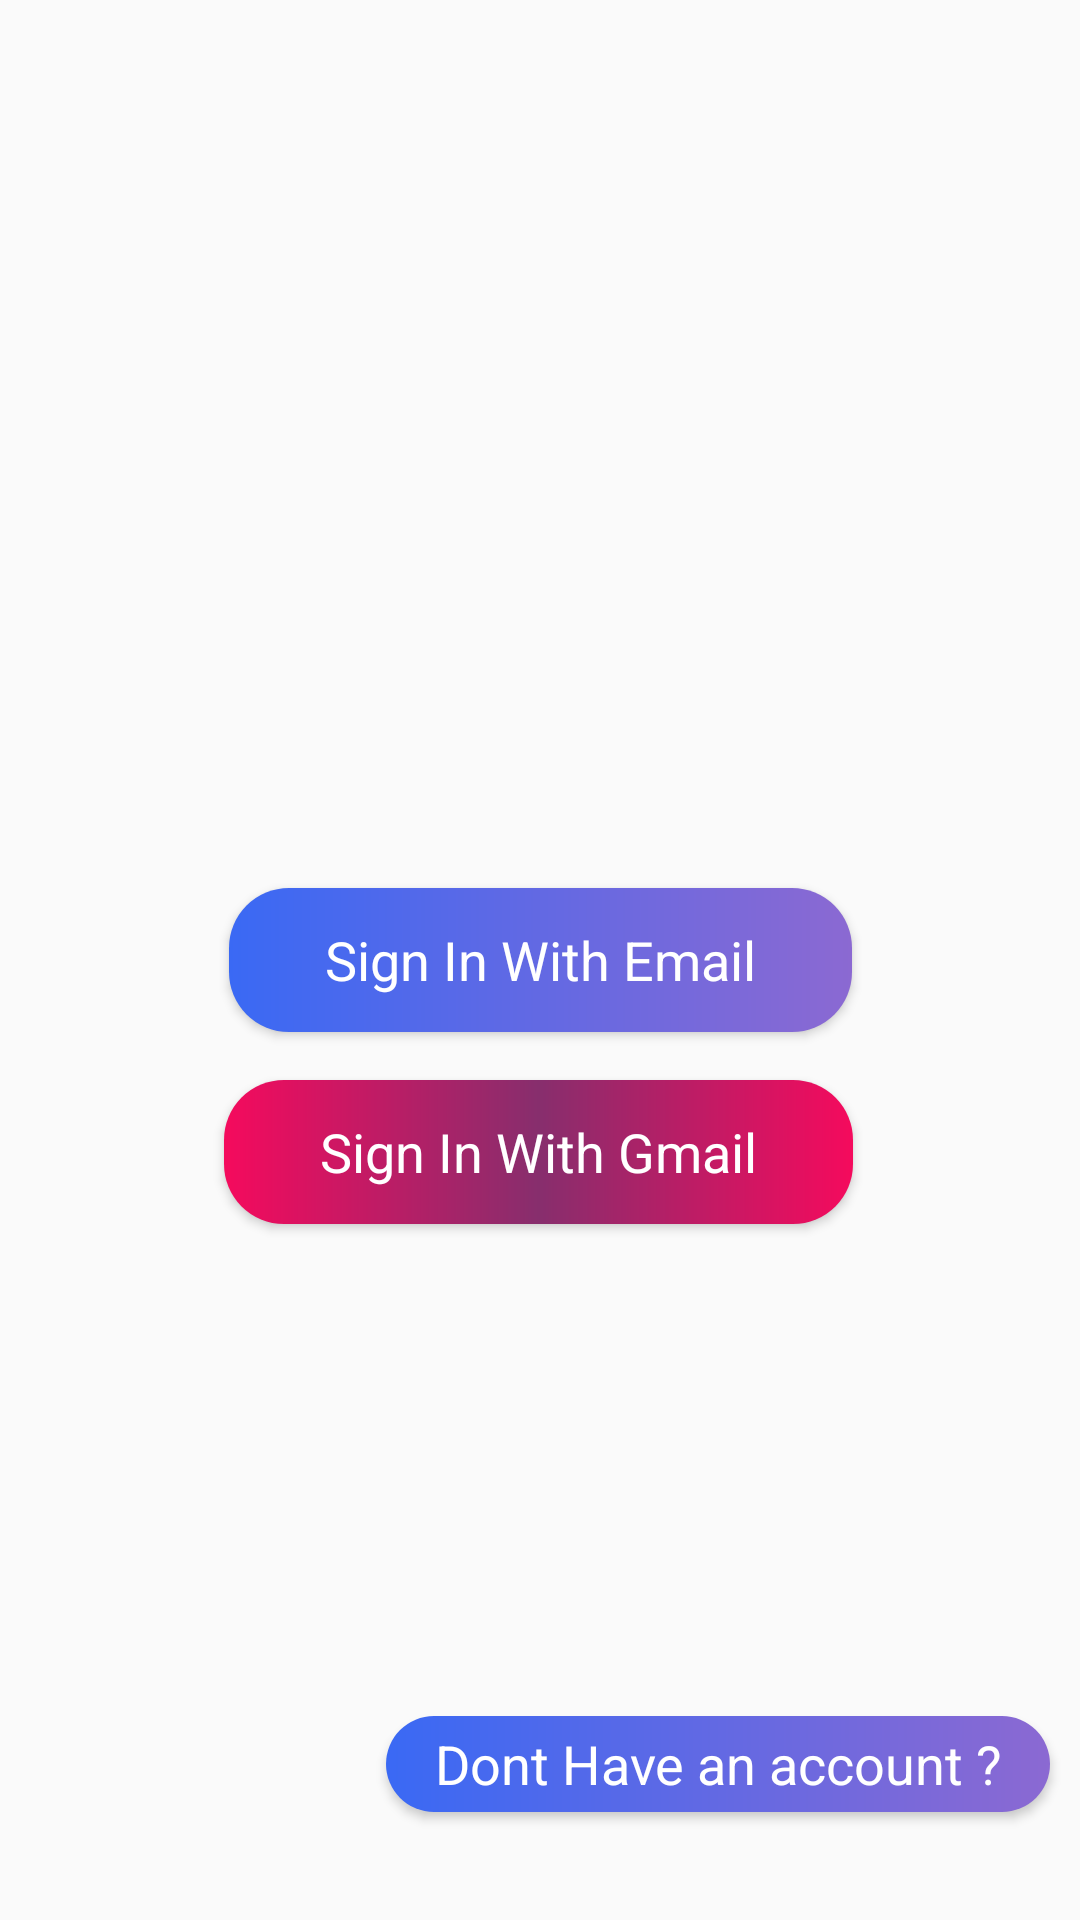

Reconstruct the res/layout file that produces this screen, plus the resources it refers to.
<!-- AndroidManifest.xml: application theme AppTheme -->
<!-- res/layout/activity_register.xml -->
<?xml version="1.0" encoding="utf-8"?>
<androidx.constraintlayout.widget.ConstraintLayout xmlns:android="http://schemas.android.com/apk/res/android"
    xmlns:app="http://schemas.android.com/apk/res-auto"
    xmlns:tools="http://schemas.android.com/tools"
    android:layout_width="match_parent"
    android:layout_height="match_parent"
    tools:context=".activities.RegisterActivity">

    <Button
        android:id="@+id/btnSignIn"
        android:paddingStart="32dp"
        android:paddingEnd="32dp"
        android:layout_width="wrap_content"
        android:layout_height="wrap_content"
        android:background="@drawable/buttons_style"
        android:text="Sign In With Email"
        android:textAppearance="@style/TextAppearance.AppCompat.Medium"
        android:textColor="@android:color/white"
        app:layout_constraintBottom_toBottomOf="parent"
        app:layout_constraintEnd_toEndOf="parent"
        app:layout_constraintStart_toStartOf="parent"
        app:layout_constraintTop_toTopOf="parent" />

    <Button
        android:id="@+id/btnSignInWithGoogle"
        android:layout_width="wrap_content"
        android:layout_height="wrap_content"
        android:layout_marginTop="16dp"
        android:background="@drawable/gmailsigninn"
        android:paddingStart="32dp"
        android:paddingEnd="32dp"
        android:textColor="@android:color/white"
        android:text="Sign In With Gmail"
        android:textAppearance="@style/TextAppearance.AppCompat.Medium"
        app:layout_constraintEnd_toEndOf="parent"
        app:layout_constraintHorizontal_bias="0.497"
        app:layout_constraintStart_toStartOf="parent"
        app:layout_constraintTop_toBottomOf="@+id/btnSignIn" />

    <Button
        android:paddingStart="16dp"
        android:paddingEnd="16dp"
        android:id="@+id/btnSignUp"
        android:layout_width="wrap_content"
        android:layout_height="32dp"
        android:layout_marginBottom="36dp"
        android:background="@drawable/buttons_style"
        android:text="Dont Have an account ?"
        android:textAppearance="@style/TextAppearance.AppCompat.Medium"
        android:textColor="@android:color/white"
        app:layout_constraintBottom_toBottomOf="parent"
        app:layout_constraintEnd_toEndOf="parent"
        app:layout_constraintHorizontal_bias="0.928"
        app:layout_constraintStart_toStartOf="parent" />

    <ImageView
        android:id="@+id/imageView"
        android:layout_width="128dp"
        android:layout_height="128dp"
        android:layout_marginTop="88dp"
        app:layout_constraintEnd_toEndOf="parent"
        app:layout_constraintHorizontal_bias="0.498"
        app:layout_constraintStart_toStartOf="parent"
        app:layout_constraintTop_toTopOf="parent"
        app:srcCompat="@drawable/logo" />
</androidx.constraintlayout.widget.ConstraintLayout>
<!-- resources referenced by this layout -->
<resources>
  <!-- drawable buttons_style (drawable) -->
  <?xml version="1.0" encoding="utf-8"?>
  <shape xmlns:android="http://schemas.android.com/apk/res/android" android:shape="rectangle">
      <gradient android:startColor="@color/projectcolor2"
          android:endColor="@color/projectcolor1"
          android:angle="180"/>
  <corners android:radius="20dp"
      />
  </shape>
  <!-- drawable gmailsigninn (drawable) -->
  <?xml version="1.0" encoding="utf-8"?>
  <shape xmlns:android="http://schemas.android.com/apk/res/android" android:shape="rectangle">
      <gradient android:startColor="#F50A5D"
          android:centerColor="#872E6D"
          android:endColor="#F50A5D"
          android:angle="180"/>
      <corners android:radius="20dp"
          />
  </shape>
  <!-- drawable logo: jpg bitmap (drawable, 57208 bytes) -->
  <style name="AppTheme" parent="Theme.AppCompat.Light.NoActionBar">
          
          <item name="colorPrimary">@color/colorPrimary</item>
          <item name="colorPrimaryDark">@color/colorPrimaryDark</item>
          <item name="colorAccent">@color/colorAccent</item>
      </style>
  <color name="projectcolor2">#8b69d2</color>
  <color name="projectcolor1">#3a69f4</color>
  <color name="colorPrimary">#6200EE</color>
  <color name="colorPrimaryDark">#3700B3</color>
  <color name="colorAccent">#03DAC5</color>
</resources>
